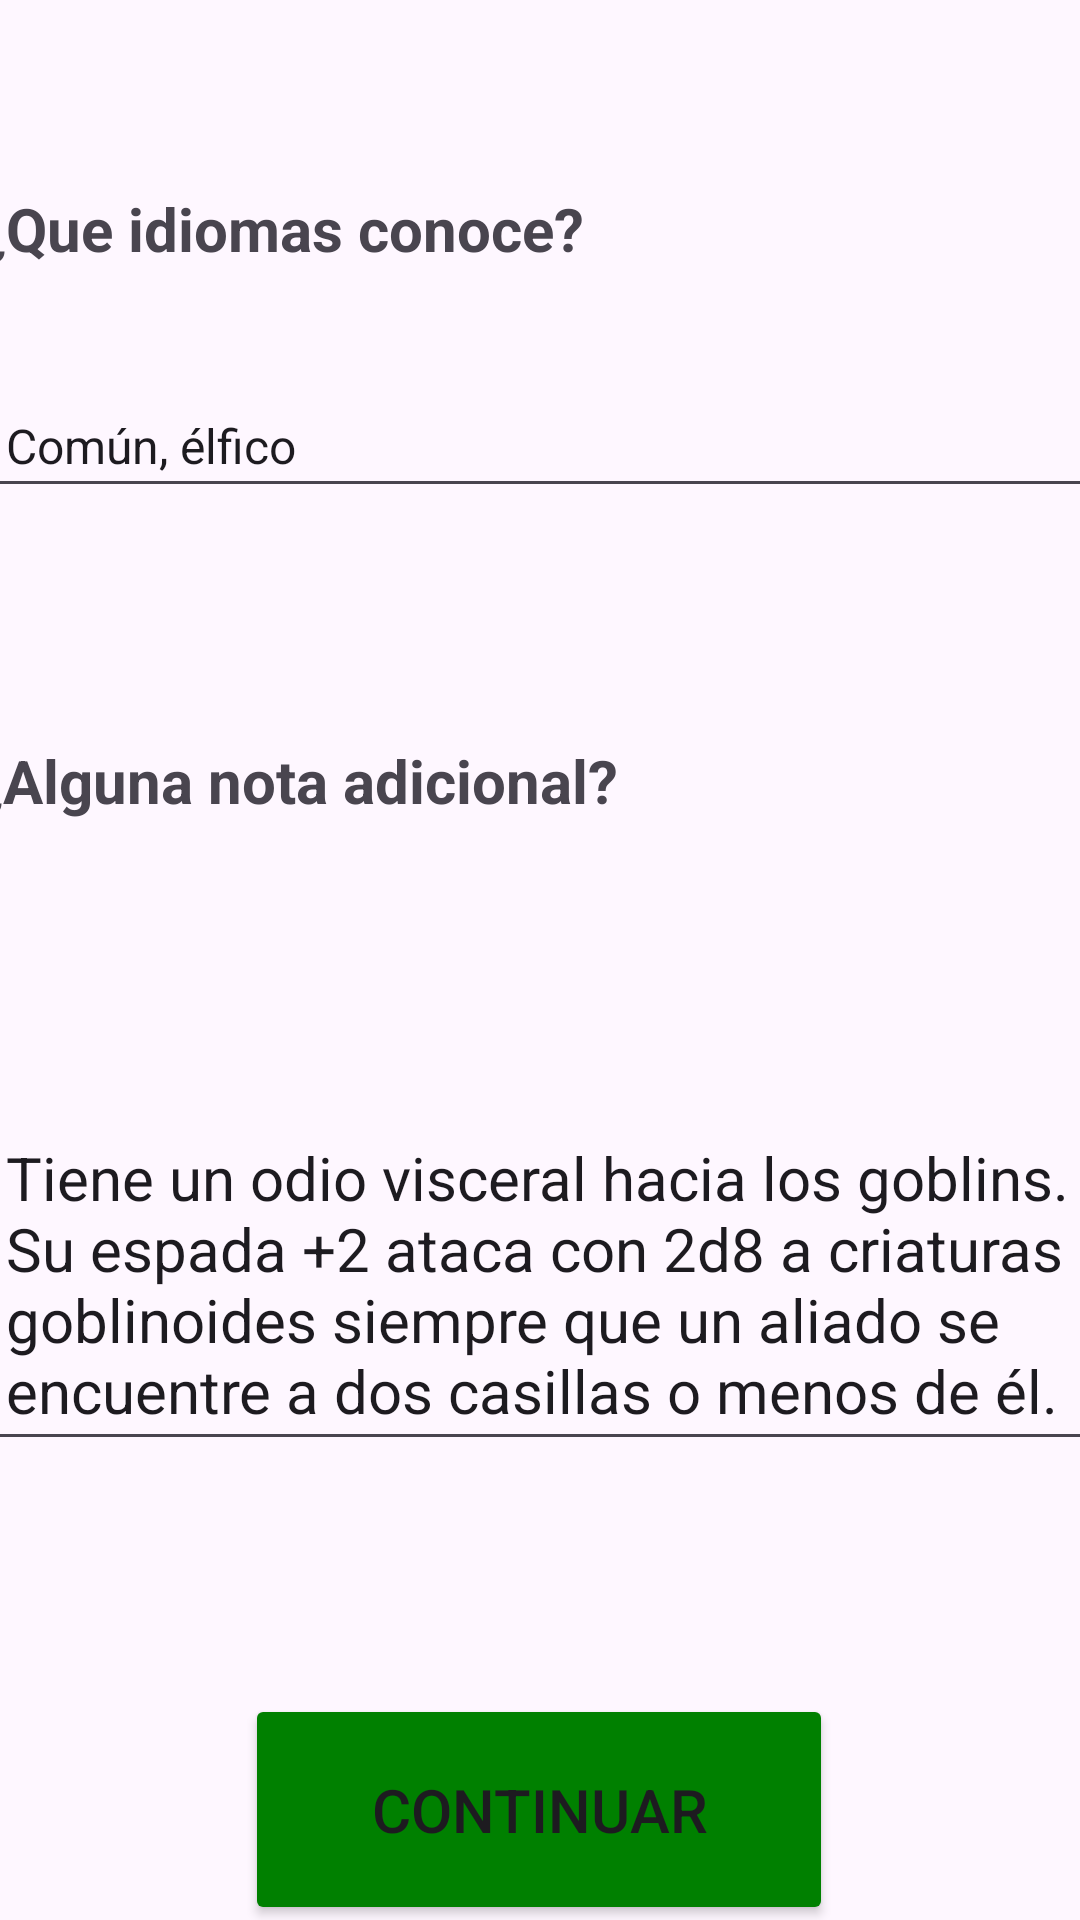

This screen was rendered from an Android layout file. Write that file and the resources it references.
<!-- AndroidManifest.xml: application theme Theme.MiListaDeHeroes -->
<!-- res/layout/fragment_character_creation_ninth.xml -->
<?xml version="1.0" encoding="utf-8"?>
<androidx.constraintlayout.widget.ConstraintLayout xmlns:android="http://schemas.android.com/apk/res/android"
    xmlns:app="http://schemas.android.com/apk/res-auto"
    xmlns:tools="http://schemas.android.com/tools"
    android:layout_width="match_parent"
    android:layout_height="match_parent">

    <TextView
        android:id="@+id/textView3"
        android:layout_width="378dp"
        android:layout_height="65dp"
        android:layout_marginStart="16dp"
        android:layout_marginTop="75dp"
        android:layout_marginEnd="15dp"
        android:layout_marginBottom="525dp"
        android:fontFamily="sans-serif"
        android:text="¿Que idiomas conoce?"
        android:textSize="20sp"
        android:textStyle="bold"
        app:layout_constraintBottom_toBottomOf="parent"
        app:layout_constraintEnd_toEndOf="parent"
        app:layout_constraintStart_toStartOf="parent"
        app:layout_constraintTop_toTopOf="parent" />

    <TextView
        android:id="@+id/textView11"
        android:layout_width="378dp"
        android:layout_height="65dp"
        android:layout_marginStart="15dp"
        android:layout_marginTop="259dp"
        android:layout_marginEnd="16dp"
        android:layout_marginBottom="341dp"
        android:fontFamily="sans-serif"
        android:text="¿Alguna nota adicional?"
        android:textSize="20sp"
        android:textStyle="bold"
        app:layout_constraintBottom_toBottomOf="parent"
        app:layout_constraintEnd_toEndOf="parent"
        app:layout_constraintStart_toStartOf="parent"
        app:layout_constraintTop_toTopOf="parent" />

    <Button
        android:id="@+id/forwardBtn111"
        android:layout_width="196dp"
        android:layout_height="77dp"
        android:layout_marginStart="106dp"
        android:layout_marginTop="577dp"
        android:layout_marginEnd="107dp"
        android:layout_marginBottom="11dp"
        android:backgroundTint="@color/details"
        android:text="Continuar"
        android:textSize="20sp"
        app:layout_constraintBottom_toBottomOf="parent"
        app:layout_constraintEnd_toEndOf="parent"
        app:layout_constraintStart_toStartOf="parent"
        app:layout_constraintTop_toTopOf="parent" />

    <EditText
        android:id="@+id/notes"
        android:layout_width="378dp"
        android:layout_height="wrap_content"
        android:layout_marginStart="16dp"
        android:layout_marginTop="324dp"
        android:layout_marginEnd="15dp"
        android:layout_marginBottom="108dp"
        android:gravity="start|top"
        android:inputType="textMultiLine"
        android:padding="10dp"
        android:text="Tiene un odio visceral hacia los goblins. Su espada +2 ataca con 2d8 a criaturas goblinoides siempre que un aliado se encuentre a dos casillas o menos de él."
        android:textSize="20sp"
        app:layout_constraintBottom_toBottomOf="parent"
        app:layout_constraintEnd_toEndOf="parent"
        app:layout_constraintStart_toStartOf="parent"
        app:layout_constraintTop_toTopOf="parent" />

    <EditText
        android:id="@+id/languajes"
        android:layout_width="378dp"
        android:layout_height="wrap_content"
        android:layout_marginStart="16dp"
        android:layout_marginTop="140dp"
        android:layout_marginEnd="15dp"
        android:layout_marginBottom="483dp"
        android:gravity="start|top"
        android:inputType="textMultiLine"
        android:padding="10dp"
        android:text="Común, élfico"
        android:textSize="16sp"
        app:layout_constraintBottom_toBottomOf="parent"
        app:layout_constraintEnd_toEndOf="parent"
        app:layout_constraintStart_toStartOf="parent"
        app:layout_constraintTop_toTopOf="parent" />

</androidx.constraintlayout.widget.ConstraintLayout>
<!-- resources referenced by this layout -->
<resources>
  <color name="details">#008000</color>
  <style name="Theme.MiListaDeHeroes" parent="Base.Theme.MiListaDeHeroes" />
  <style name="Base.Theme.MiListaDeHeroes" parent="Theme.Material3.DayNight.NoActionBar">
          
          
      </style>
</resources>
